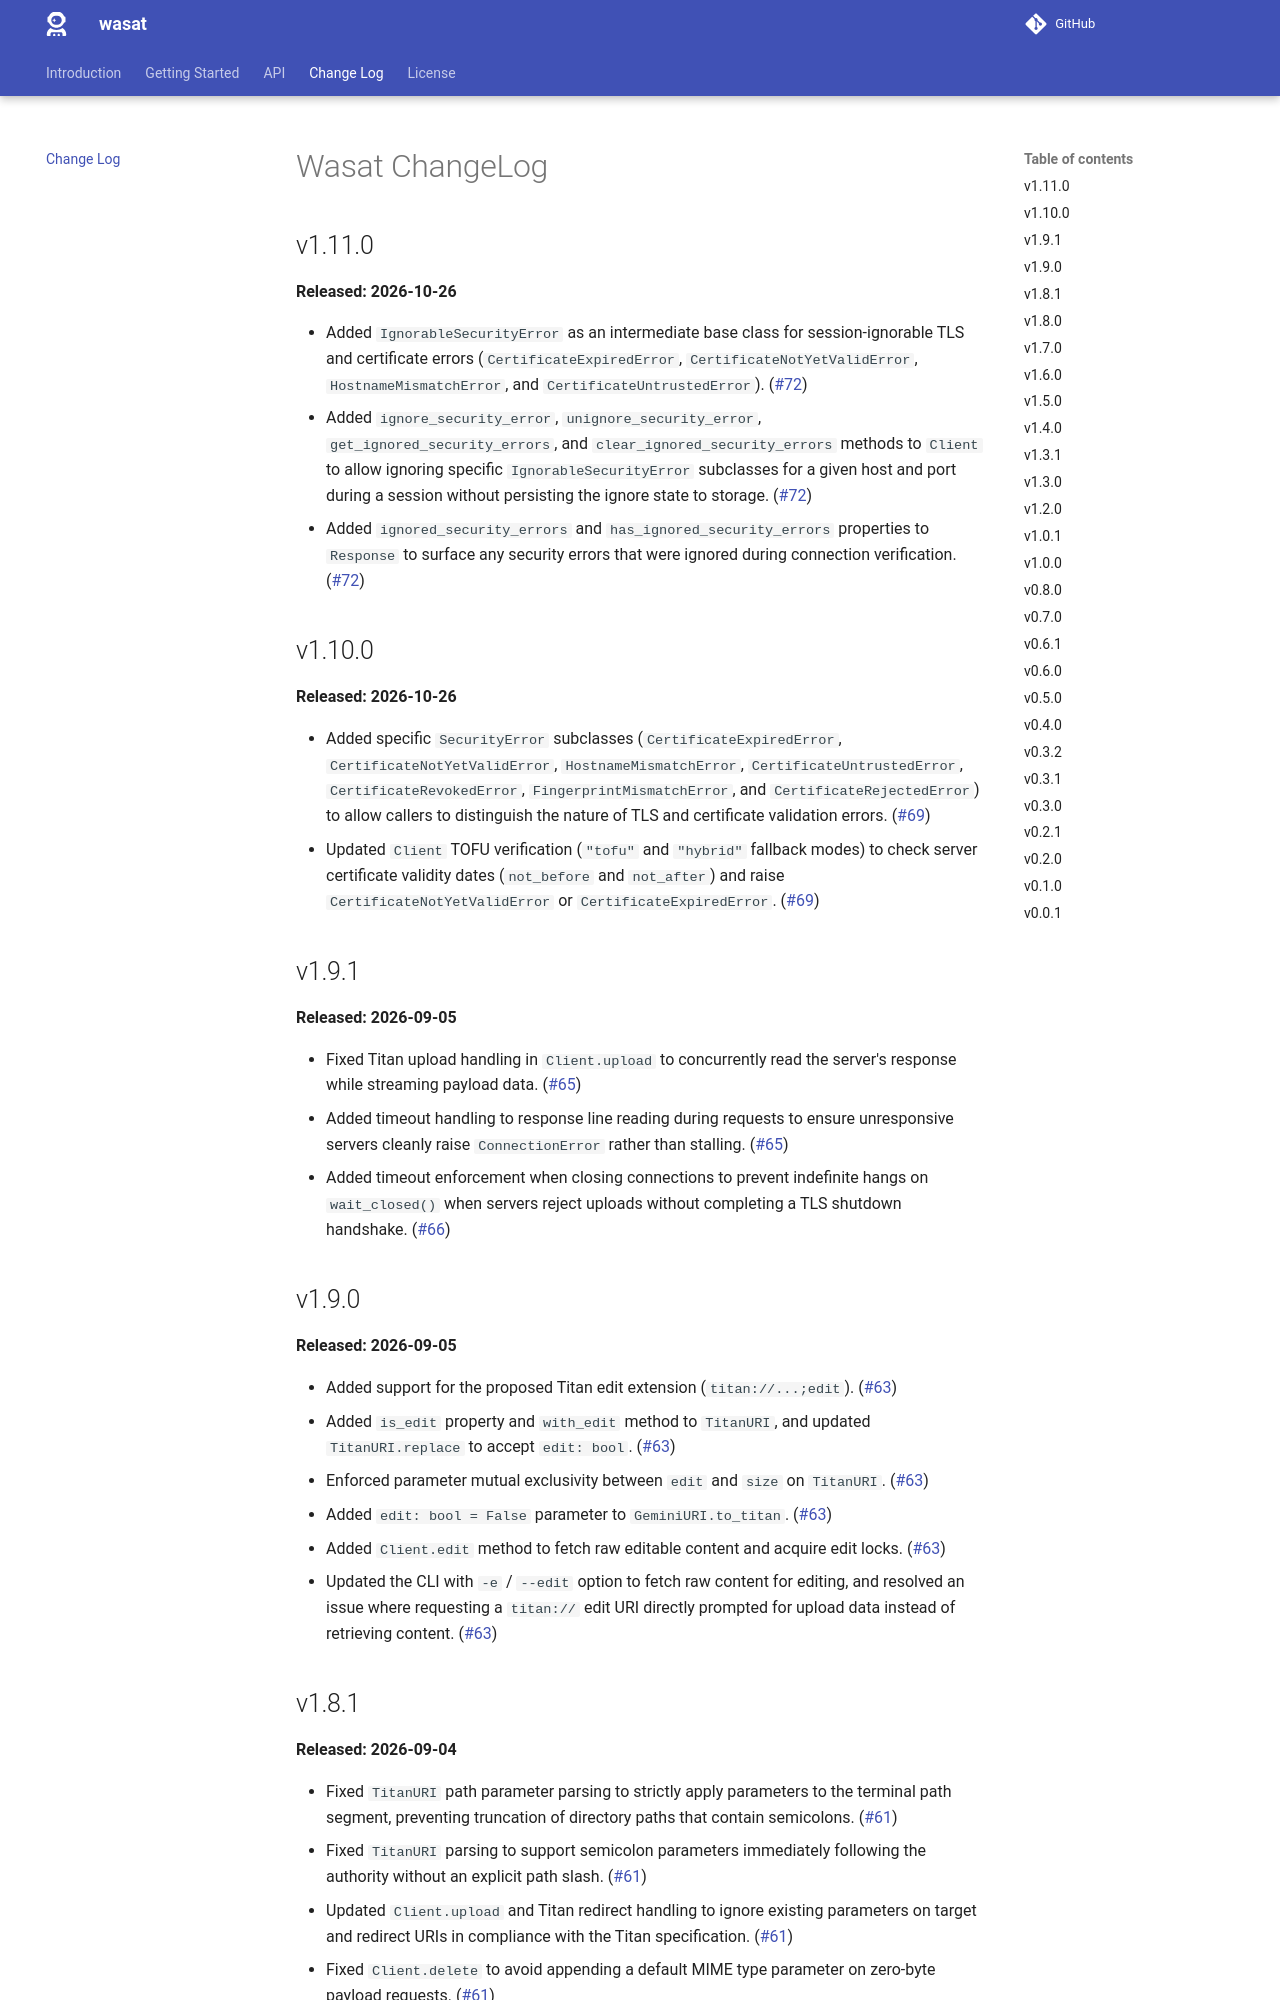

repository: davep/wasat · page: changelog/index.html · generator: mkdocs

# Wasat ChangeLog

## v1.11.0

**Released: 2026-10-26**

- Added `IgnorableSecurityError` as an intermediate base class for
  session-ignorable TLS and certificate errors (`CertificateExpiredError`,
  `CertificateNotYetValidError`, `HostnameMismatchError`, and
  `CertificateUntrustedError`).
  ([#72](https://github.com/davep/wasat/pull/72))
- Added `ignore_security_error`, `unignore_security_error`,
  `get_ignored_security_errors`, and `clear_ignored_security_errors` methods
  to `Client` to allow ignoring specific `IgnorableSecurityError` subclasses
  for a given host and port during a session without persisting the ignore
  state to storage. ([#72](https://github.com/davep/wasat/pull/72))
- Added `ignored_security_errors` and `has_ignored_security_errors`
  properties to `Response` to surface any security errors that were ignored
  during connection verification.
  ([#72](https://github.com/davep/wasat/pull/72))

## v1.10.0

**Released: 2026-10-26**

- Added specific `SecurityError` subclasses (`CertificateExpiredError`,
  `CertificateNotYetValidError`, `HostnameMismatchError`,
  `CertificateUntrustedError`, `CertificateRevokedError`,
  `FingerprintMismatchError`, and `CertificateRejectedError`) to allow
  callers to distinguish the nature of TLS and certificate validation
  errors. ([#69](https://github.com/davep/wasat/pull/69))
- Updated `Client` TOFU verification (`"tofu"` and `"hybrid"` fallback
  modes) to check server certificate validity dates (`not_before` and
  `not_after`) and raise `CertificateNotYetValidError` or
  `CertificateExpiredError`. ([#69](https://github.com/davep/wasat/pull/69))

## v1.9.1

**Released: 2026-09-05**

- Fixed Titan upload handling in `Client.upload` to concurrently read the
  server's response while streaming payload data.
  ([#65](https://github.com/davep/wasat/pull/65))
- Added timeout handling to response line reading during requests to ensure
  unresponsive servers cleanly raise `ConnectionError` rather than stalling.
  ([#65](https://github.com/davep/wasat/pull/65))
- Added timeout enforcement when closing connections to prevent indefinite
  hangs on `wait_closed()` when servers reject uploads without completing a
  TLS shutdown handshake. ([#66](https://github.com/davep/wasat/pull/66))

## v1.9.0

**Released: 2026-09-05**

- Added support for the proposed Titan edit extension (`titan://...;edit`).
  ([#63](https://github.com/davep/wasat/pull/63))
- Added `is_edit` property and `with_edit` method to `TitanURI`, and updated
  `TitanURI.replace` to accept `edit: bool`.
  ([#63](https://github.com/davep/wasat/pull/63))
- Enforced parameter mutual exclusivity between `edit` and `size` on
  `TitanURI`. ([#63](https://github.com/davep/wasat/pull/63))
- Added `edit: bool = False` parameter to `GeminiURI.to_titan`.
  ([#63](https://github.com/davep/wasat/pull/63))
- Added `Client.edit` method to fetch raw editable content and acquire edit
  locks. ([#63](https://github.com/davep/wasat/pull/63))
- Updated the CLI with `-e` / `--edit` option to fetch raw content for
  editing, and resolved an issue where requesting a `titan://` edit URI
  directly prompted for upload data instead of retrieving content.
  ([#63](https://github.com/davep/wasat/pull/63))
